Photos from the image-classification dataset "Project_dataset_updated_split_OT" in the GitHub repository FootOfTheFoot/garlic-grape-classifier. Its 4 classes are: garlic bulb, garlic clove, green grape, other grape.

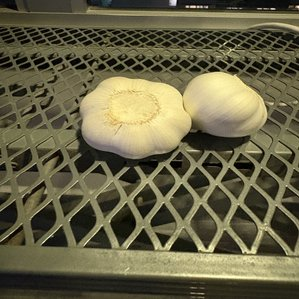
Label: garlic bulb

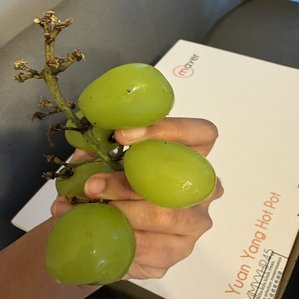
Label: green grape

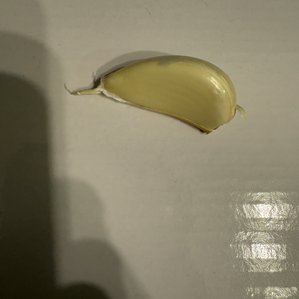
Label: garlic clove

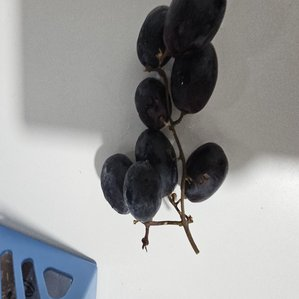
Label: other grape

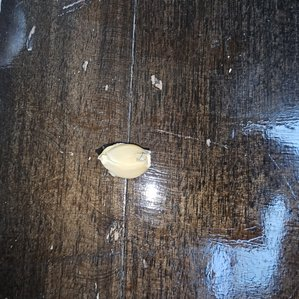
Label: garlic clove

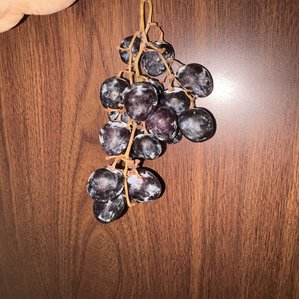
Label: other grape
